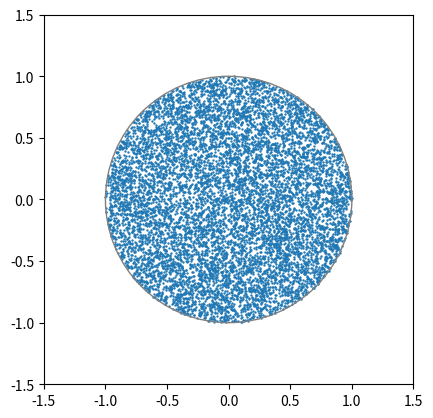

Python code for this plot:
import numpy as np
from scipy.special import gammainc
from matplotlib import pyplot as plt
def sample(center,radius,n_per_sphere):
    r = radius
    ndim = center.size
    x = np.random.normal(size=(n_per_sphere, ndim))
    ssq = np.sum(x**2,axis=1)
    fr = r*gammainc(ndim/2,ssq/2)**(1/ndim)/np.sqrt(ssq)
    frtiled = np.tile(fr.reshape(n_per_sphere,1),(1,ndim))
    p = center + np.multiply(x,frtiled)
    return p

fig1 = plt.figure(1)
ax1 = fig1.gca()
center = np.array([0,0])
radius = 1
p = sample(center,radius,10000)
ax1.scatter(p[:,0],p[:,1],s=0.5)
ax1.add_artist(plt.Circle(center,radius,fill=False,color='0.5'))
ax1.set_xlim(-1.5,1.5)
ax1.set_ylim(-1.5,1.5)
ax1.set_aspect('equal')
